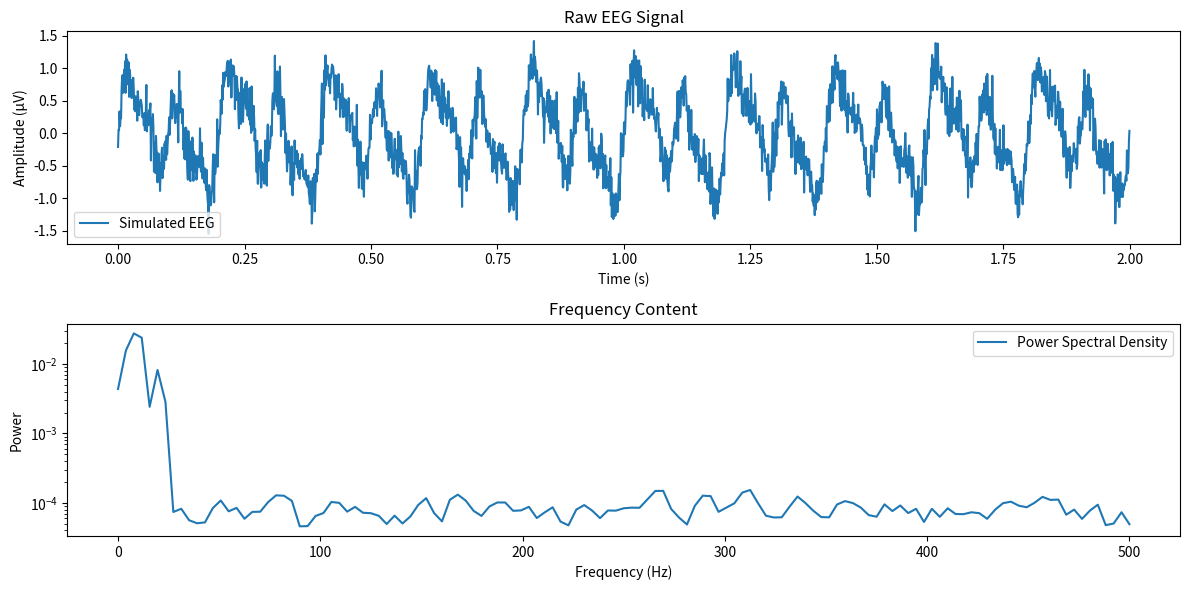
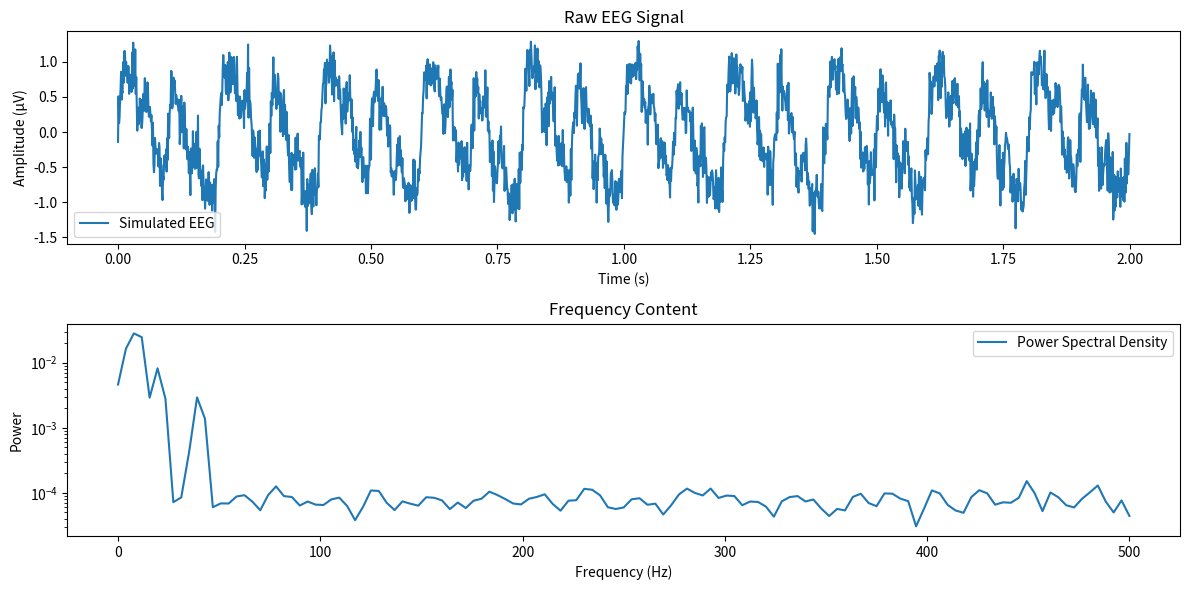
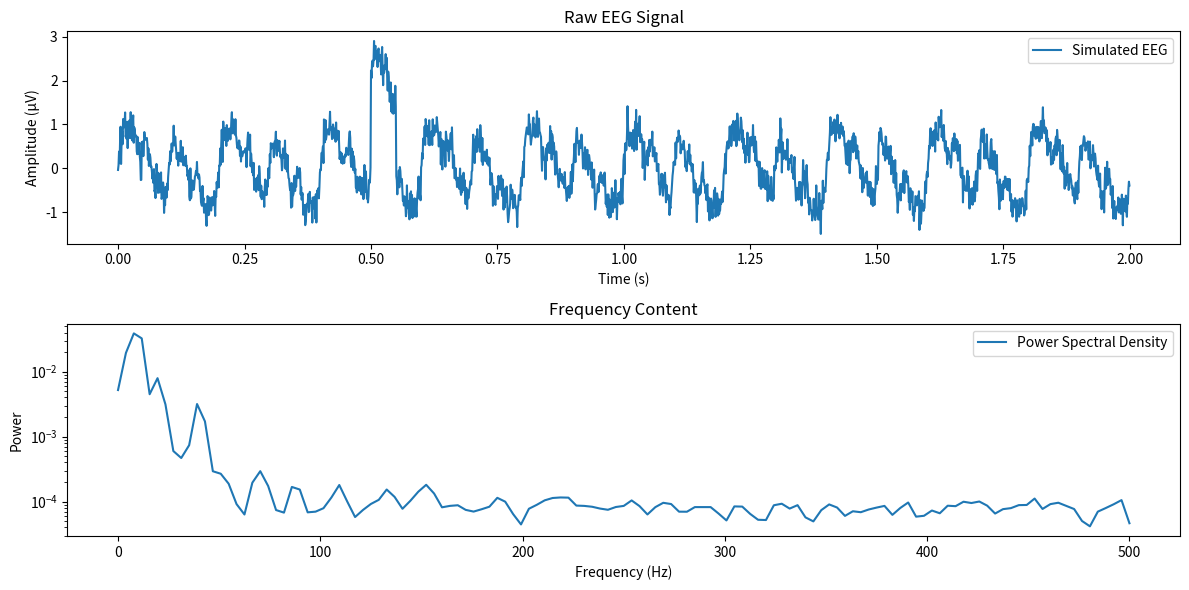

These figures' Python source, in order:
# -*- coding: utf-8 -*-
"""day1_eeg_sim.py

Automatically generated by Colab.

Original file is located at
    https://colab.research.google.com/<link-removed>
"""

import numpy as np
import matplotlib.pyplot as plt
from scipy import signal

# Parameters
fs = 1000  # Sampling freq (Hz)
t = np.arange(0, 2, 1/fs)  # 2 seconds

# Generate frequency components
theta = 0.4 * np.sin(2 * np.pi * 5 * t)    # 5 Hz
alpha = 0.6 * np.sin(2 * np.pi * 10 * t)   # 10 Hz
beta = 0.3 * np.sin(2 * np.pi * 20 * t)    # 20 Hz
noise = 0.2 * np.random.normal(0, 1, len(t))  # Gaussian noise

# Combine into EEG signal
eeg_signal = theta + alpha + beta + noise

# Plot raw signal
plt.figure(figsize=(12, 6))
plt.subplot(2, 1, 1)
plt.plot(t, eeg_signal, label="Simulated EEG")
plt.xlabel("Time (s)")
plt.ylabel("Amplitude (µV)")
plt.title("Raw EEG Signal")
plt.legend()

# Basic frequency analysis (power spectrum)
freqs, psd = signal.welch(eeg_signal, fs, nperseg=256)
plt.subplot(2, 1, 2)
plt.semilogy(freqs, psd, label="Power Spectral Density")
plt.xlabel("Frequency (Hz)")
plt.ylabel("Power")
plt.title("Frequency Content")
plt.legend()
plt.tight_layout()
plt.show()

import numpy as np
import matplotlib.pyplot as plt
from scipy import signal

fs = 1000
t = np.arange(0, 2, 1/fs)

#wave = Amplitude * waves(full cycle * Hz * Time)
#V(t)= A ⋅ sin(2πft + ϕ) + noise
theta = 0.4 * np.sin(2 * np.pi * 5 * t)
alpha = 0.6 * np.sin(2 * np.pi * 10 * t)
beta = 0.3 * np.sin(2 * np.pi * 20 * t)
gamma = 0.2 * np.sin(2 * np.pi * 40 * t)

noise = 0.2 * np.random.normal(0, 1, len(t))

eeg_signal = theta + alpha + beta + gamma + noise

plt.figure(figsize=(12, 6))
plt.subplot(2, 1, 1)
plt.plot(t, eeg_signal, label="Simulated EEG")
plt.xlabel("Time (s)")
plt.ylabel("Amplitude (µV)")
plt.title("Raw EEG Signal")
plt.legend()

freqs, psd = signal.welch(eeg_signal, fs, nperseg=256)
plt.subplot(2, 1, 2)
plt.semilogy(freqs, psd, label="Power Spectral Density")
plt.xlabel("Frequency (Hz)")
plt.ylabel("Power")
plt.title("Frequency Content")
plt.legend()
plt.tight_layout()
plt.show()

import numpy as np
import matplotlib.pyplot as plt
from scipy import signal

fs = 1000
t = np.arange(0, 2, 1/fs)

#wave = Amplitude * waves(full cycle * Hz * Time)
#V(t)= A ⋅ sin(2πft + ϕ) + noise
theta = 0.4 * np.sin(2 * np.pi * 5 * t)
alpha = 0.6 * np.sin(2 * np.pi * 10 * t)
beta = 0.3 * np.sin(2 * np.pi * 20 * t)
gamma = 0.2 * np.sin(2 * np.pi * 40 * t)

noise = 0.2 * np.random.normal(0, 1, len(t))

eeg_signal = theta + alpha + beta + gamma + noise

eeg_signal[500:550] += 2.0

plt.figure(figsize=(12, 6))
plt.subplot(2, 1, 1)
plt.plot(t, eeg_signal, label="Simulated EEG")
plt.xlabel("Time (s)")
plt.ylabel("Amplitude (µV)")
plt.title("Raw EEG Signal")
plt.legend()

freqs, psd = signal.welch(eeg_signal, fs, nperseg=256)
plt.subplot(2, 1, 2)
plt.semilogy(freqs, psd, label="Power Spectral Density")
plt.xlabel("Frequency (Hz)")
plt.ylabel("Power")
plt.title("Frequency Content")
plt.legend()
plt.tight_layout()
plt.show()